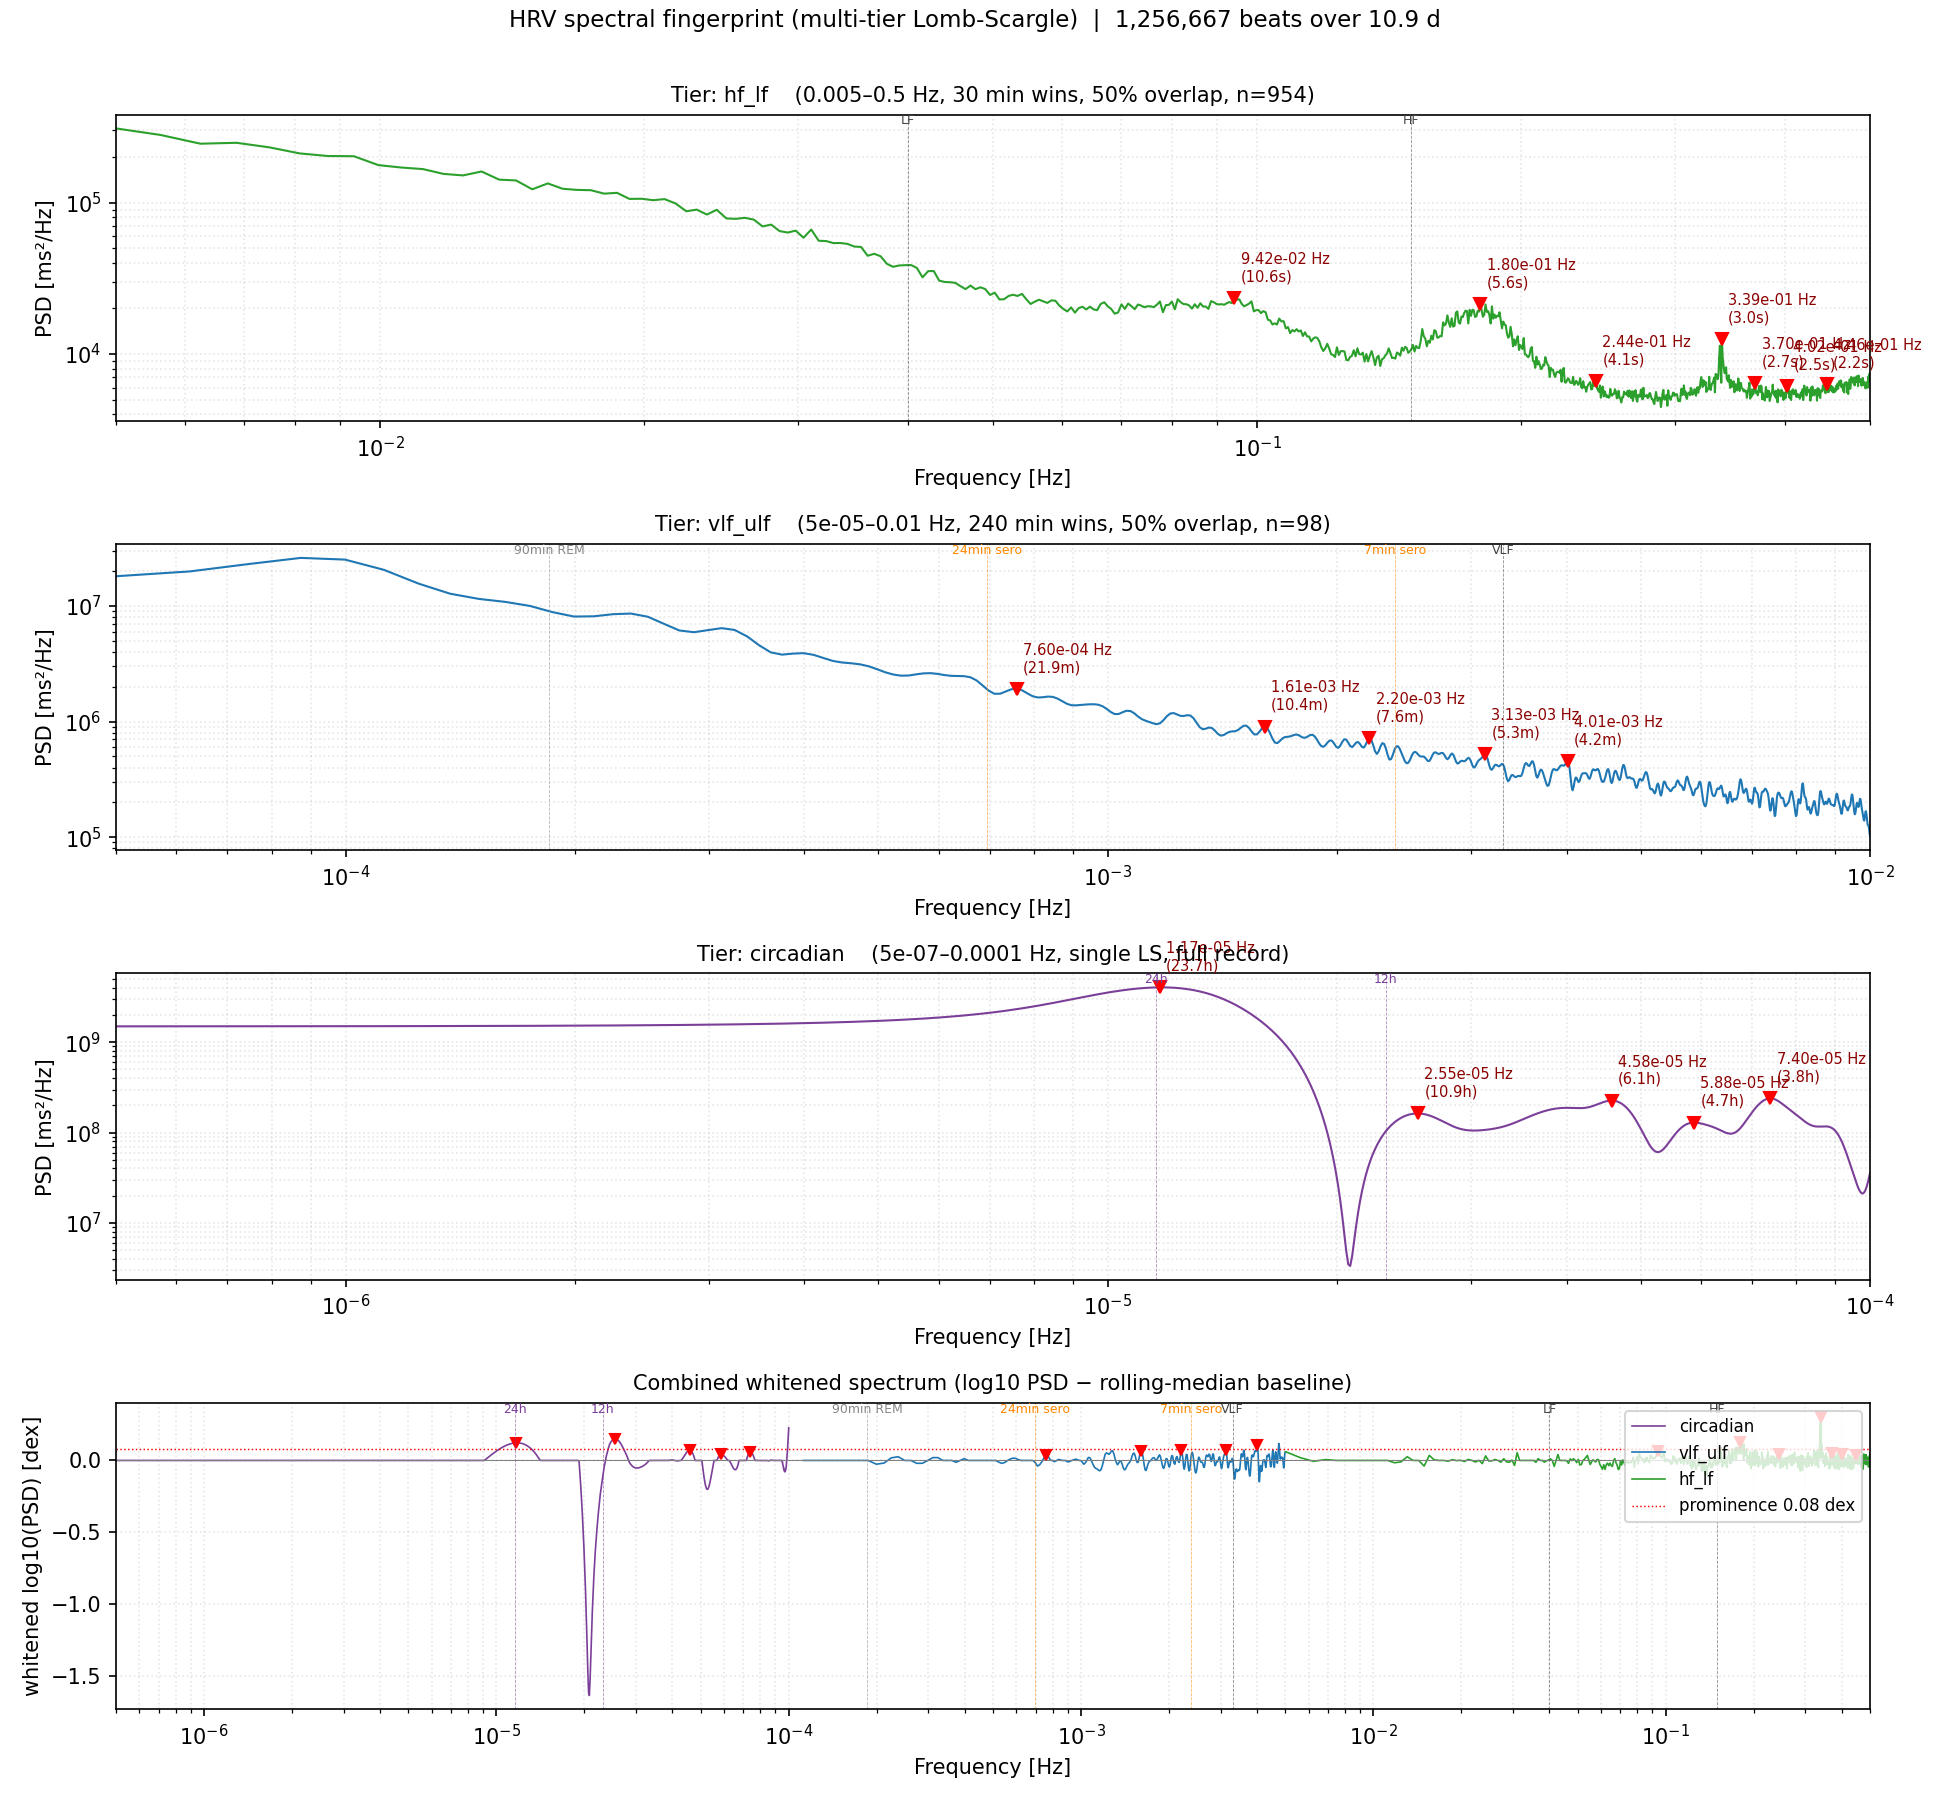

Data behind this chart, as committed beside it:
freq_hz, period_s, power_ms2hz, tier
5.00000000e-07, 2.0000e+06, 1.503242e+09, circadian
6.24530663e-07, 1.6012e+06, 1.504194e+09, circadian
7.49061327e-07, 1.3350e+06, 1.505361e+09, circadian
8.73591990e-07, 1.1447e+06, 1.506744e+09, circadian
9.98122653e-07, 1.0019e+06, 1.508346e+09, circadian
1.12265332e-06, 8.9075e+05, 1.510171e+09, circadian
1.24718398e-06, 8.0181e+05, 1.512222e+09, circadian
1.37171464e-06, 7.2901e+05, 1.514504e+09, circadian
1.49624531e-06, 6.6834e+05, 1.517019e+09, circadian
1.62077597e-06, 6.1699e+05, 1.519775e+09, circadian
1.74530663e-06, 5.7297e+05, 1.522775e+09, circadian
1.86983730e-06, 5.3481e+05, 1.526028e+09, circadian
1.99436796e-06, 5.0141e+05, 1.529539e+09, circadian
2.11889862e-06, 4.7194e+05, 1.533315e+09, circadian
2.24342929e-06, 4.4575e+05, 1.537366e+09, circadian
2.36795995e-06, 4.2230e+05, 1.541700e+09, circadian
2.49249061e-06, 4.0121e+05, 1.546327e+09, circadian
2.61702128e-06, 3.8211e+05, 1.551258e+09, circadian
2.74155194e-06, 3.6476e+05, 1.556504e+09, circadian
2.86608260e-06, 3.4891e+05, 1.562078e+09, circadian
2.99061327e-06, 3.3438e+05, 1.567993e+09, circadian
3.11514393e-06, 3.2101e+05, 1.574265e+09, circadian
3.23967459e-06, 3.0867e+05, 1.580909e+09, circadian
3.36420526e-06, 2.9725e+05, 1.587943e+09, circadian
3.48873592e-06, 2.8664e+05, 1.595385e+09, circadian
3.61326658e-06, 2.7676e+05, 1.603257e+09, circadian
3.73779725e-06, 2.6754e+05, 1.611579e+09, circadian
3.86232791e-06, 2.5891e+05, 1.620377e+09, circadian
3.98685857e-06, 2.5082e+05, 1.629675e+09, circadian
4.11138924e-06, 2.4323e+05, 1.639501e+09, circadian
4.23591990e-06, 2.3608e+05, 1.649886e+09, circadian
4.36045056e-06, 2.2933e+05, 1.660862e+09, circadian
4.48498123e-06, 2.2297e+05, 1.672463e+09, circadian
4.60951189e-06, 2.1694e+05, 1.684728e+09, circadian
4.73404255e-06, 2.1124e+05, 1.697696e+09, circadian
4.85857322e-06, 2.0582e+05, 1.711412e+09, circadian
4.98310388e-06, 2.0068e+05, 1.725921e+09, circadian
5.10763454e-06, 1.9579e+05, 1.741274e+09, circadian
5.23216521e-06, 1.9113e+05, 1.757524e+09, circadian
5.35669587e-06, 1.8668e+05, 1.774729e+09, circadian
5.48122653e-06, 1.8244e+05, 1.792949e+09, circadian
5.60575720e-06, 1.7839e+05, 1.812249e+09, circadian
5.73028786e-06, 1.7451e+05, 1.832697e+09, circadian
5.85481852e-06, 1.7080e+05, 1.854366e+09, circadian
5.97934919e-06, 1.6724e+05, 1.877330e+09, circadian
6.10387985e-06, 1.6383e+05, 1.901671e+09, circadian
6.22841051e-06, 1.6055e+05, 1.927469e+09, circadian
6.35294118e-06, 1.5741e+05, 1.954810e+09, circadian
6.47747184e-06, 1.5438e+05, 1.983782e+09, circadian
6.60200250e-06, 1.5147e+05, 2.014472e+09, circadian
6.72653317e-06, 1.4866e+05, 2.046970e+09, circadian
6.85106383e-06, 1.4596e+05, 2.081364e+09, circadian
6.97559449e-06, 1.4336e+05, 2.117739e+09, circadian
7.10012516e-06, 1.4084e+05, 2.156178e+09, circadian
7.22465582e-06, 1.3841e+05, 2.196755e+09, circadian
7.34918648e-06, 1.3607e+05, 2.239538e+09, circadian
7.47371715e-06, 1.3380e+05, 2.284584e+09, circadian
7.59824781e-06, 1.3161e+05, 2.331935e+09, circadian
7.72277847e-06, 1.2949e+05, 2.381617e+09, circadian
7.84730914e-06, 1.2743e+05, 2.433638e+09, circadian
... 1,933 more rows
